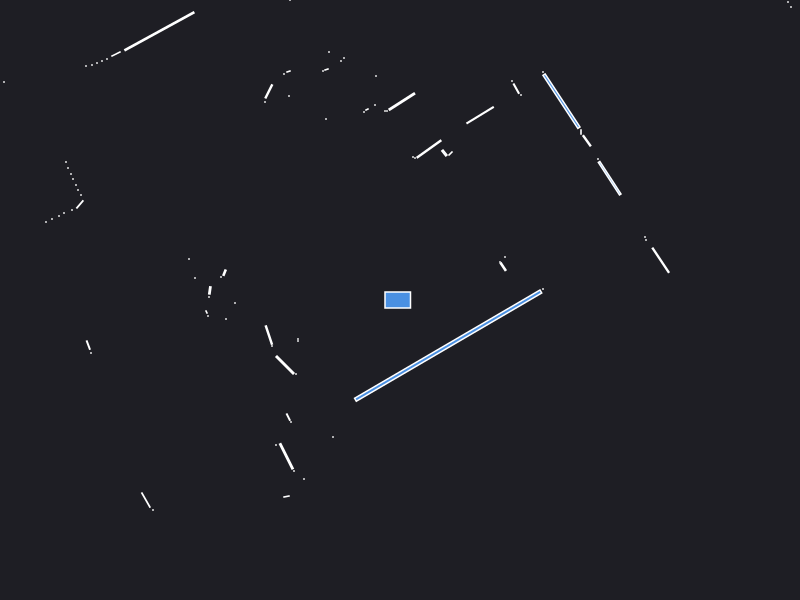

The table this chart was drawn from, first rows:
0.000000	0.000000	0.049500
1.43	0.11	0.000441
2.607	0.3977	0.04946
2.46	0.6	0.000441
2.45	0.63	0.000441
1.032	0.3327	0.007515
1	0.38	0.000441
1.05	0.43	0.000441
4.54	2.04	0.000441
2.097	1.218	0.08765
1.98	1.41	0.000441
3.91	2.93	0.000441
3.88	2.98	0.000441
1.868	1.592	0.01229
1.81	1.68	0.001260
1.615	1.988	0.2205
1.43	2.28	0.000441
1.21	2.05	0.000441
1.162	2.114	0.008473
1.12	2.19	0.000441
0.8011	1.848	0.05233
0.505	1.465	0.002571
0.4439	1.47	0.005758
0.29	1.51	0.05074
0.15	1.42	0.000441
0.13	1.43	0.000441
0.01863	1.984	0.05305
-0.13	1.89	0.000441
-0.15	1.89	0.000441
-0.24	2.24	0.000441
-0.25	1.95	0.000441
-0.33	1.905	0.001250
-0.36	1.88	0.000441
-0.56	2.42	0.000441
-0.59	2.39	0.000441
-0.71	2.48	0.000441
-0.735	2.305	0.001557
-0.77	2.29	0.000441
-1.1	3	0.000441
-0.74	1.81	0.000441
-2.81	6.23	0.000441
-1.115	2.285	0.001557
-1.16	2.26	0.000441
-1.11	2.04	0.000441
-1.312	2.086	0.01398
-1.35	1.98	0.000441
-2.406	2.687	0.2891
-2.84	2.46	0.006117
-2.93	2.41	0.000441
-2.98	2.39	0.000441
-3.03	2.37	0.000441
-3.08	2.35	0.000441
-3.14	2.34	0.000441
-5.02	3.36	0.000441
-4.93	3.21	0.000441
-4.84	3.07	0.000441
-4.75	2.93	0.000441
-4.68	2.81	0.000441
-4.66	2.72	0.000441
-3.96	2.18	0.000441
-4.25	2.07	0.000441
... 43 more rows
